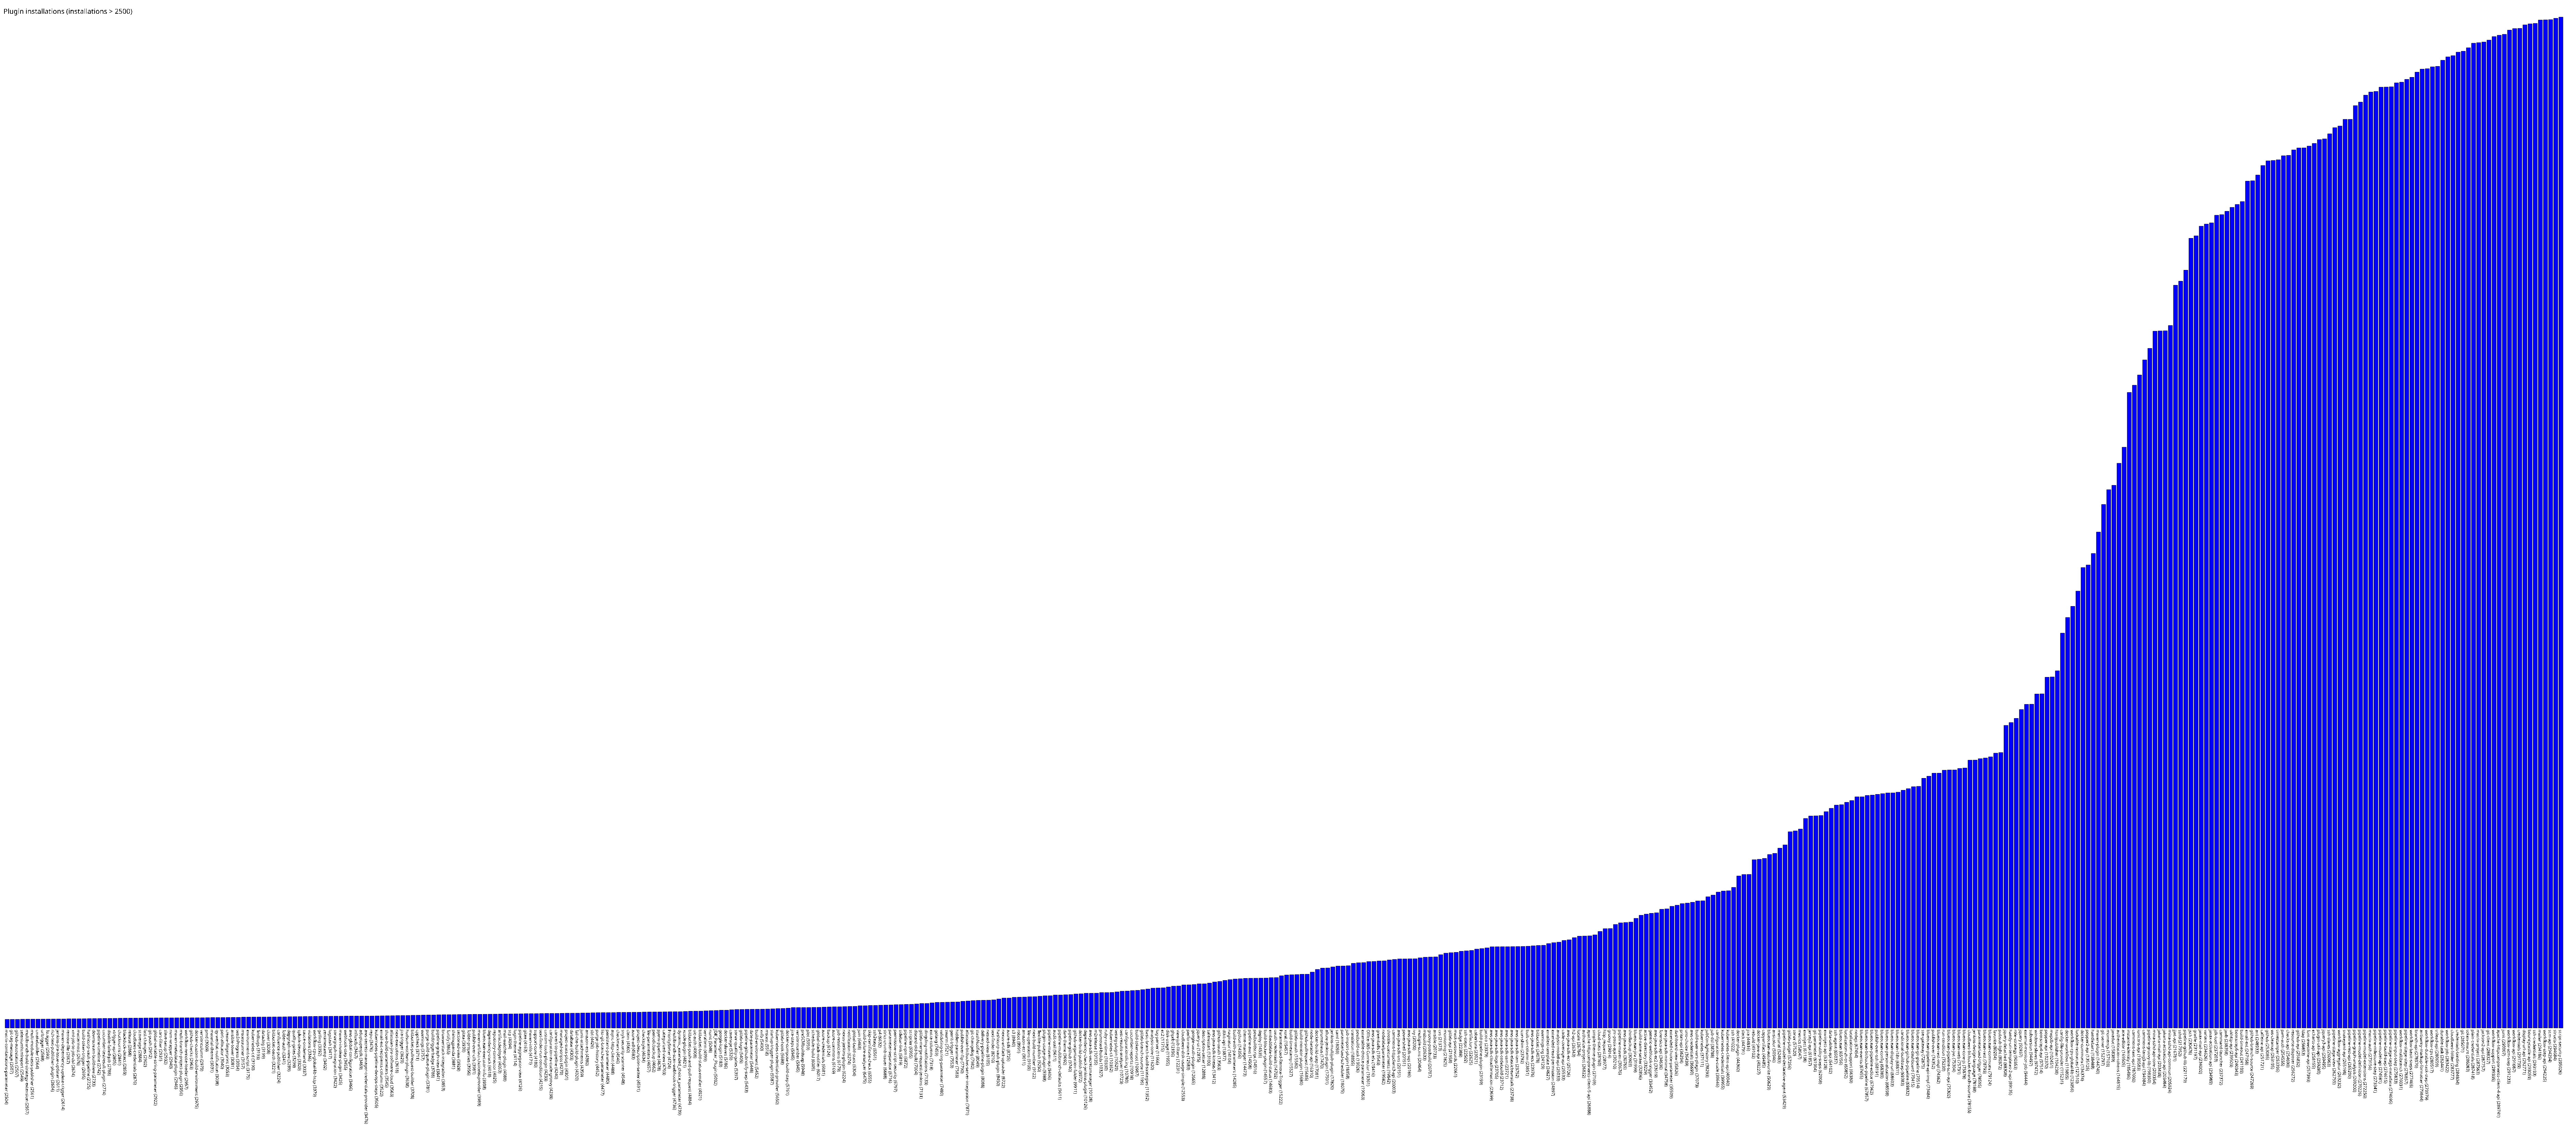

The file beside this chart, header and first rows:
matrix-combinations-parameter, 2504
git-tag-message, 2507
github-autostatus, 2507
seleniumhtmlreport, 2549
multibranch-build-strategy-extension, 2557
multi-module-tests-publisher, 2561
cmakebuilder, 2564
urltrigger, 2588
fstrigger, 2593
rich-text-publisher-plugin, 2604
jenkins-jira-issue-updater, 2611
maven-dependency-update-trigger, 2614
remote-file, 2667
xml-job-to-job-dsl, 2674
mattermost, 2676
build-token-trigger, 2695
hashicorp-vault-pipeline, 2725
downstream-buildview, 2733
pipeline-timeline, 2742
cucumber-testresult-plugin, 2774
disable-failed-job, 2788
xtrigger-api, 2805
chucknorris, 2841
blackduck-detect, 2859
release, 2868
cloudbees-credentials, 2876
scoverage, 2884
last-changes, 2902
git-push, 2912
global-variable-string-parameter, 2922
cors-filter, 2931
slave-setup, 2932
nvm-wrapper, 2940
maven-metadata-plugin, 2946
multi-branch-project-plugin, 2956
workflow-remote-loader, 2957
github-checks, 2963
docker-custom-build-environment, 2975
versioncolumn, 2979
pmd, 3009
material-theme, 3031
qy-wechat-notification, 3038
port-allocator, 3040
create-fingerprint, 3053
ansible-tower, 3081
testInProgress, 3094
mstestrunner, 3157
environment-script, 3175
kubernetes-cd, 3190
findbugs, 3193
datadog, 3199
clover, 3208
bitbucket-oauth, 3221
confluence-publisher, 3224
folder-auth, 3241
depgraph-view, 3289
quality-gates, 3299
splunk-devops, 3320
sauce-ondemand, 3337
violations, 3346
workflow-cps-global-lib-http, 3379
... 437 more rows
